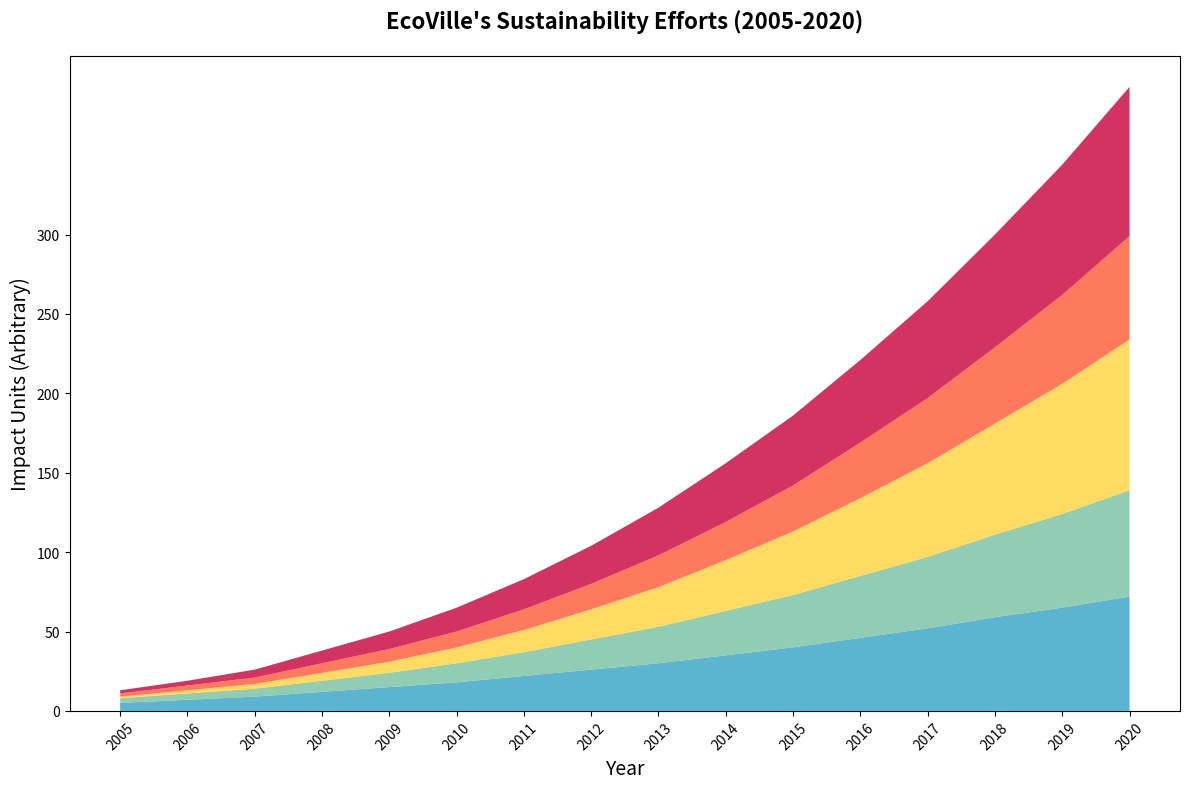

Recreate this plot in Python.
import matplotlib.pyplot as plt
import numpy as np

years = np.arange(2005, 2021)

waste_reduction = [5, 7, 9, 12, 15, 18, 22, 26, 30, 35, 40, 46, 52, 59, 65, 72]
water_conservation = [3, 4, 5, 7, 9, 12, 15, 19, 23, 28, 33, 39, 45, 52, 59, 67]
green_energy = [1, 2, 3, 5, 7, 10, 14, 19, 25, 32, 40, 49, 59, 70, 82, 95]
community_awareness = [2, 3, 4, 6, 8, 10, 13, 16, 20, 24, 29, 35, 41, 48, 56, 65]
urban_greenery = [2, 3, 5, 8, 11, 15, 19, 24, 30, 37, 44, 52, 61, 71, 82, 94]

sustainability_efforts = np.vstack([
    waste_reduction, water_conservation, green_energy, community_awareness, urban_greenery
])

fig, ax = plt.subplots(figsize=(12, 8))

ax.stackplot(years, sustainability_efforts, 
             colors=['#33A1C9', '#76C1A1', '#FFD33C', '#FF5733', '#C70039'], alpha=0.8)

ax.set_title("EcoVille's Sustainability Efforts (2005-2020)", fontsize=16, fontweight='bold', pad=20)
ax.set_xlabel('Year', fontsize=14)
ax.set_ylabel('Impact Units (Arbitrary)', fontsize=14)

ax.set_xticks(np.arange(2005, 2021, 1))
ax.set_yticks(np.arange(0, 301, 50))

plt.xticks(rotation=45)

plt.tight_layout()

plt.show()
